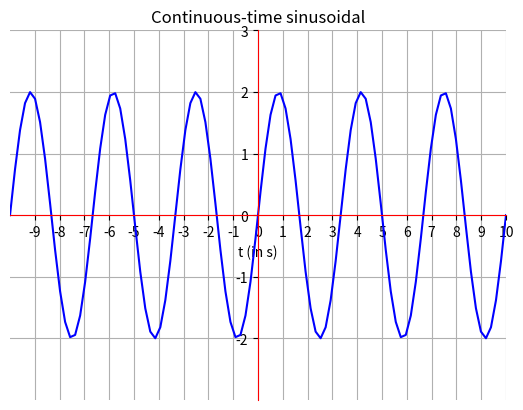

Python code for this plot: (Note: this script raises an exception after producing the figure.)
#SINUSOIDAL SIGNAL

import numpy as np                  #Importing all definitions from the module and shortening as np
import matplotlib.pyplot as mplot   #Shortening as mplot ,an alias to call the library name

###CONTINUOUS

t1 = np.linspace(-10, 10, 100)      # 100 linearly spaced numbers from -10 to 10
A = 2                               # Amplitude of the sine wave
f0 = 30                             # Frequency of the sine wave
x = A * np.sin(2 * np.pi * f0 * t1) # Compute the value (amplitude) of the sine wave for each sample
mplot.plot(t1, x, '-b')             # Plot a sine wave using time and amplitude obtained for the sine wave
mplot.title(r'Continuous-time sinusoidal')  # Give a title for the sine wave plot
mplot.xlabel(r't (in s)')           # Give X-axis label for the sine wave plot
mplot.xlim(-10, 10)                 # Sets the limits of  X-axis in plot
mplot.ylim(-3, 3)                   # Sets the limits of  Y-axis in plot
mplot.gca().spines['left'].set_position('center')    # Setting the axes at the centre
mplot.gca().spines['bottom'].set_position('center')  # Setting the axes at the centre
mplot.gca().spines['bottom'].set_color('red')        # Setting the X-axis color as red
mplot.gca().spines['left'].set_color('red')          # Setting the Y-axis color as red
mplot.gca().spines['right'].set_color('none')        # Make colors invisible of corner lines
mplot.gca().spines['top'].set_color('none')          # Make colors invisible of corner lines
x_position = list(range(-10, 10))                    # Fixing the X-axis from -10 to 10
y_position = list(range(-3, 3))                      # Fixing the Y-axis from -3 to 3
# Ticks are the markers denoting data points on axes
mplot.xticks([i + 1 for i in x_position])            # Sets and iterates X-axis tick values
mplot.yticks([i + 1 for i in y_position])            # Sets and iterates Y-axis tick values
mplot.grid()                                         # Showing grid
mplot.show()                                         # Display the sine wave

###DISCRETE

A = 2                               # Amplitude of the sine wave
F0 = 0.05                           # Frequency of the sine wave
L = 100                             # Sample size
t2 = np.linspace(-50, 50, 100)      # 100 linearly spaced numbers from -50 to 50
n = np.arange(L)                    # Returns an array with evenly spaced elements
y = -A * np.sin(2 * np.pi * F0 * n) # Compute the value (amplitude) of the sin wave at the for each sample
mplot.stem(t2, y, '-b',use_line_collection=True)  # Plot the stem plot for sine wave
mplot.title('Discrete-time sinusoidal')  # Give a title for the sine wave plot
mplot.xlabel('n')                   # Give X-axis label for the sine wave plot
mplot.xlim(-50, 50)                 # Sets the limits of  X-axis in plot
mplot.ylim(-3, 3)                   # Sets the limits of  Y-axis in plot
mplot.gca().spines['left'].set_position('center')    # Setting the axes at the centre
mplot.gca().spines['bottom'].set_position('center')  # Setting the axes at the centre
mplot.gca().spines['bottom'].set_color('red')        # Setting the X-axis color as red
mplot.gca().spines['left'].set_color('red')          # Setting the Y-axis color as red
mplot.gca().spines['right'].set_color('none')        # Make colors invisible of corner lines
mplot.gca().spines['top'].set_color('none')          # Make colors invisible of corner lines
x_position = list(range(-10, 10))                    # Fixing the X-axis
y_position = list(range(-3, 3))                      # Fixing the Y-axis
# Ticks are the markers denoting data points on axes
mplot.xticks([4 * i + 1 for i in x_position])        # Sets and iterates X-axis tick values
mplot.yticks([i + 1 for i in y_position])            # Sets and iterates Y-axis tick values
mplot.grid()                                         # Showing grid
mplot.show()                                         # Display the sine wave
